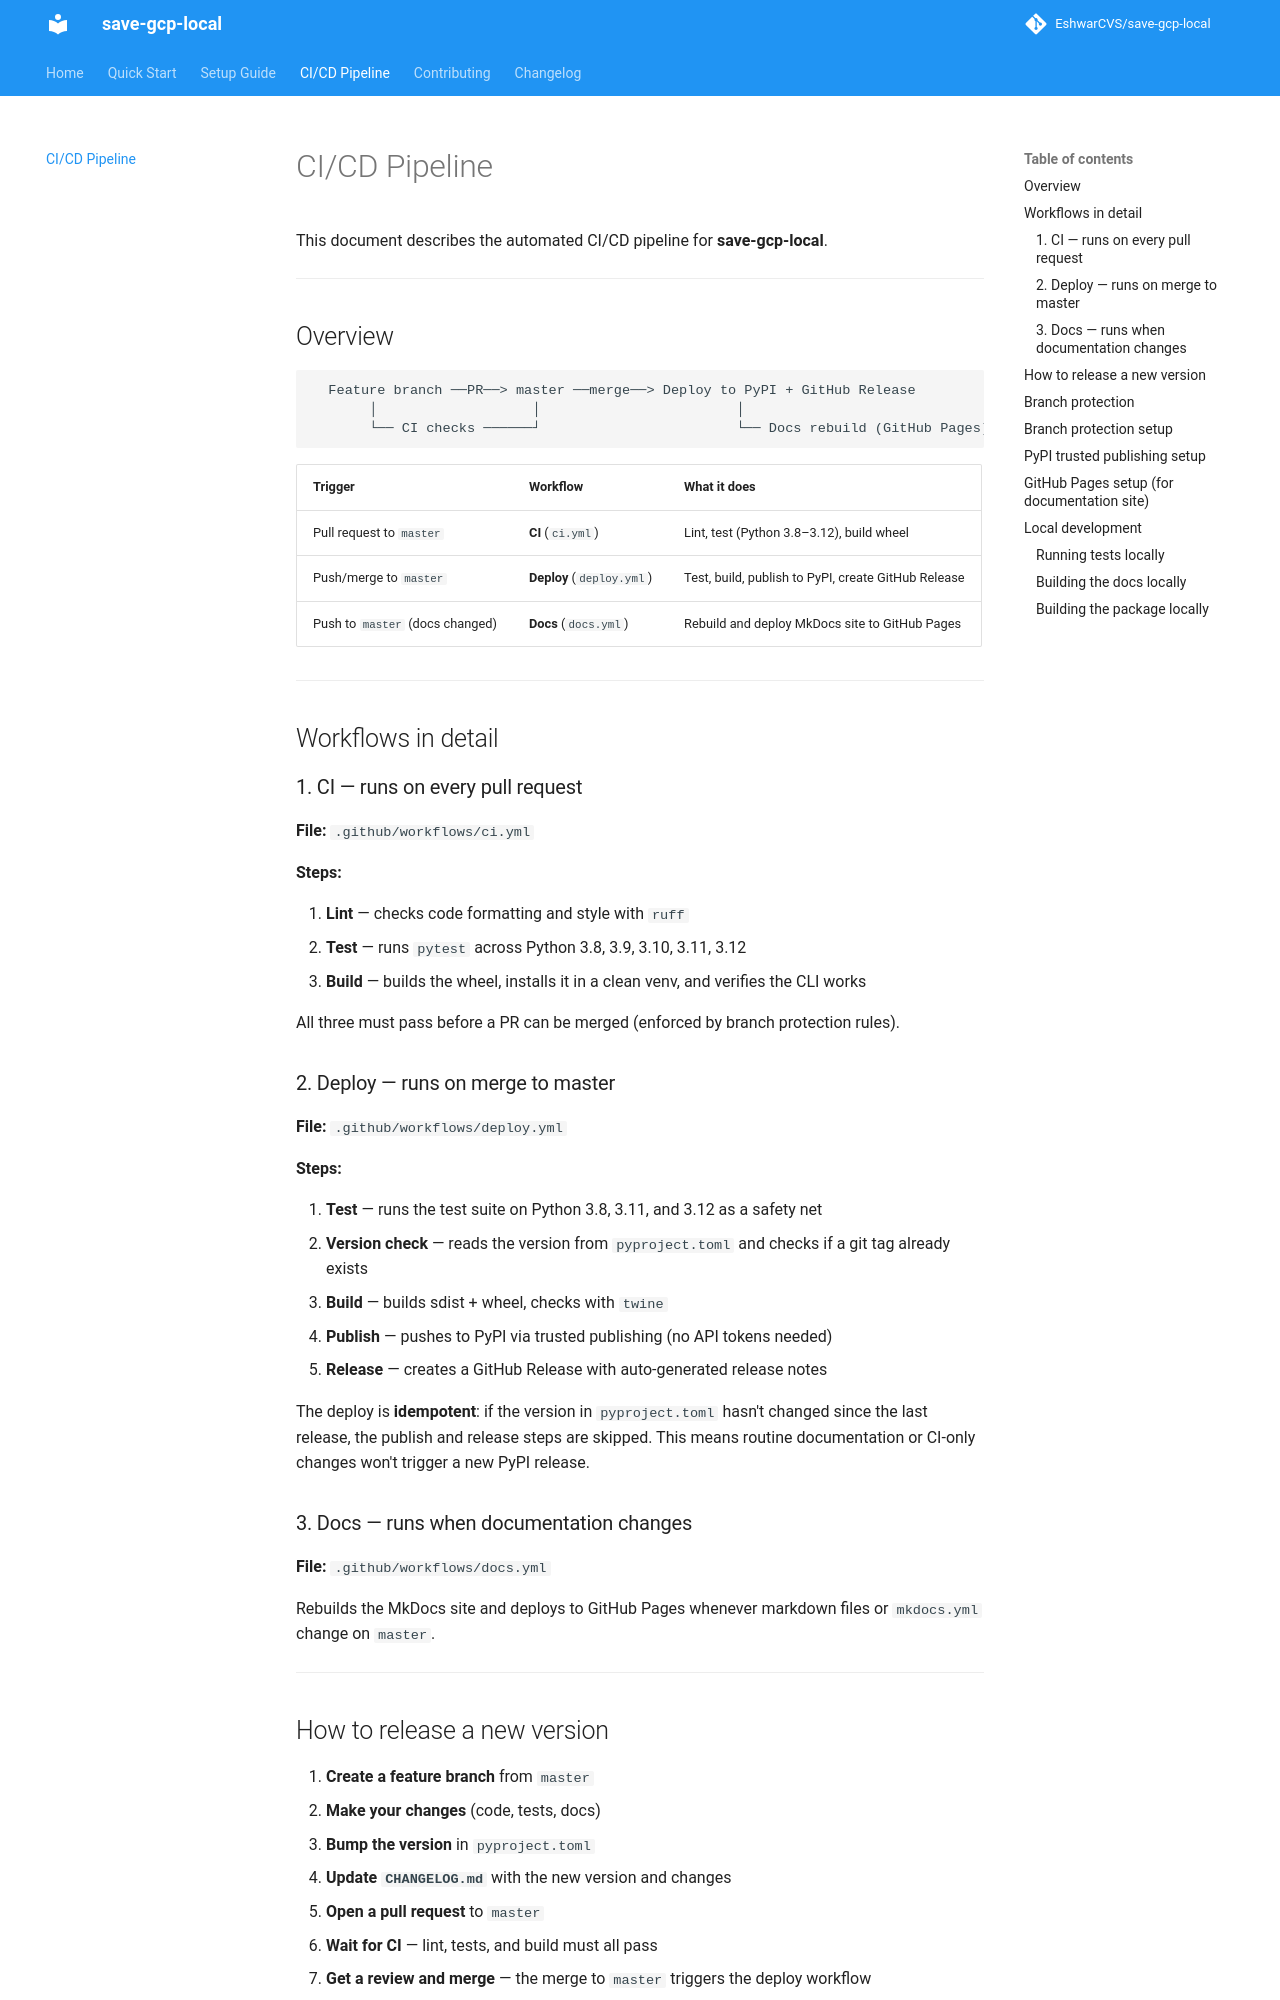

repository: EshwarCVS/save-gcp-local · page: cicd/index.html · generator: mkdocs

# CI/CD Pipeline

This document describes the automated CI/CD pipeline for **save-gcp-local**.

---

## Overview

```
  Feature branch ──PR──> master ──merge──> Deploy to PyPI + GitHub Release
       │                   │                        │
       └── CI checks ──────┘                        └── Docs rebuild (GitHub Pages)
```

| Trigger | Workflow | What it does |
|---------|----------|-------------|
| Pull request to `master` | **CI** (`ci.yml`) | Lint, test (Python 3.8–3.12), build wheel |
| Push/merge to `master` | **Deploy** (`deploy.yml`) | Test, build, publish to PyPI, create GitHub Release |
| Push to `master` (docs changed) | **Docs** (`docs.yml`) | Rebuild and deploy MkDocs site to GitHub Pages |

---

## Workflows in detail

### 1. CI — runs on every pull request

**File:** `.github/workflows/ci.yml`

**Steps:**

1. **Lint** — checks code formatting and style with `ruff`
2. **Test** — runs `pytest` across Python 3.8, 3.9, 3.10, 3.11, 3.12
3. **Build** — builds the wheel, installs it in a clean venv, and verifies the CLI works

All three must pass before a PR can be merged (enforced by branch protection rules).

### 2. Deploy — runs on merge to master

**File:** `.github/workflows/deploy.yml`

**Steps:**

1. **Test** — runs the test suite on Python 3.8, 3.11, and 3.12 as a safety net
2. **Version check** — reads the version from `pyproject.toml` and checks if a git tag already exists
3. **Build** — builds sdist + wheel, checks with `twine`
4. **Publish** — pushes to PyPI via trusted publishing (no API tokens needed)
5. **Release** — creates a GitHub Release with auto-generated release notes

The deploy is **idempotent**: if the version in `pyproject.toml` hasn't changed since the last release, the publish and release steps are skipped. This means routine documentation or CI-only changes won't trigger a new PyPI release.

### 3. Docs — runs when documentation changes

**File:** `.github/workflows/docs.yml`

Rebuilds the MkDocs site and deploys to GitHub Pages whenever markdown files or `mkdocs.yml` change on `master`.

---
